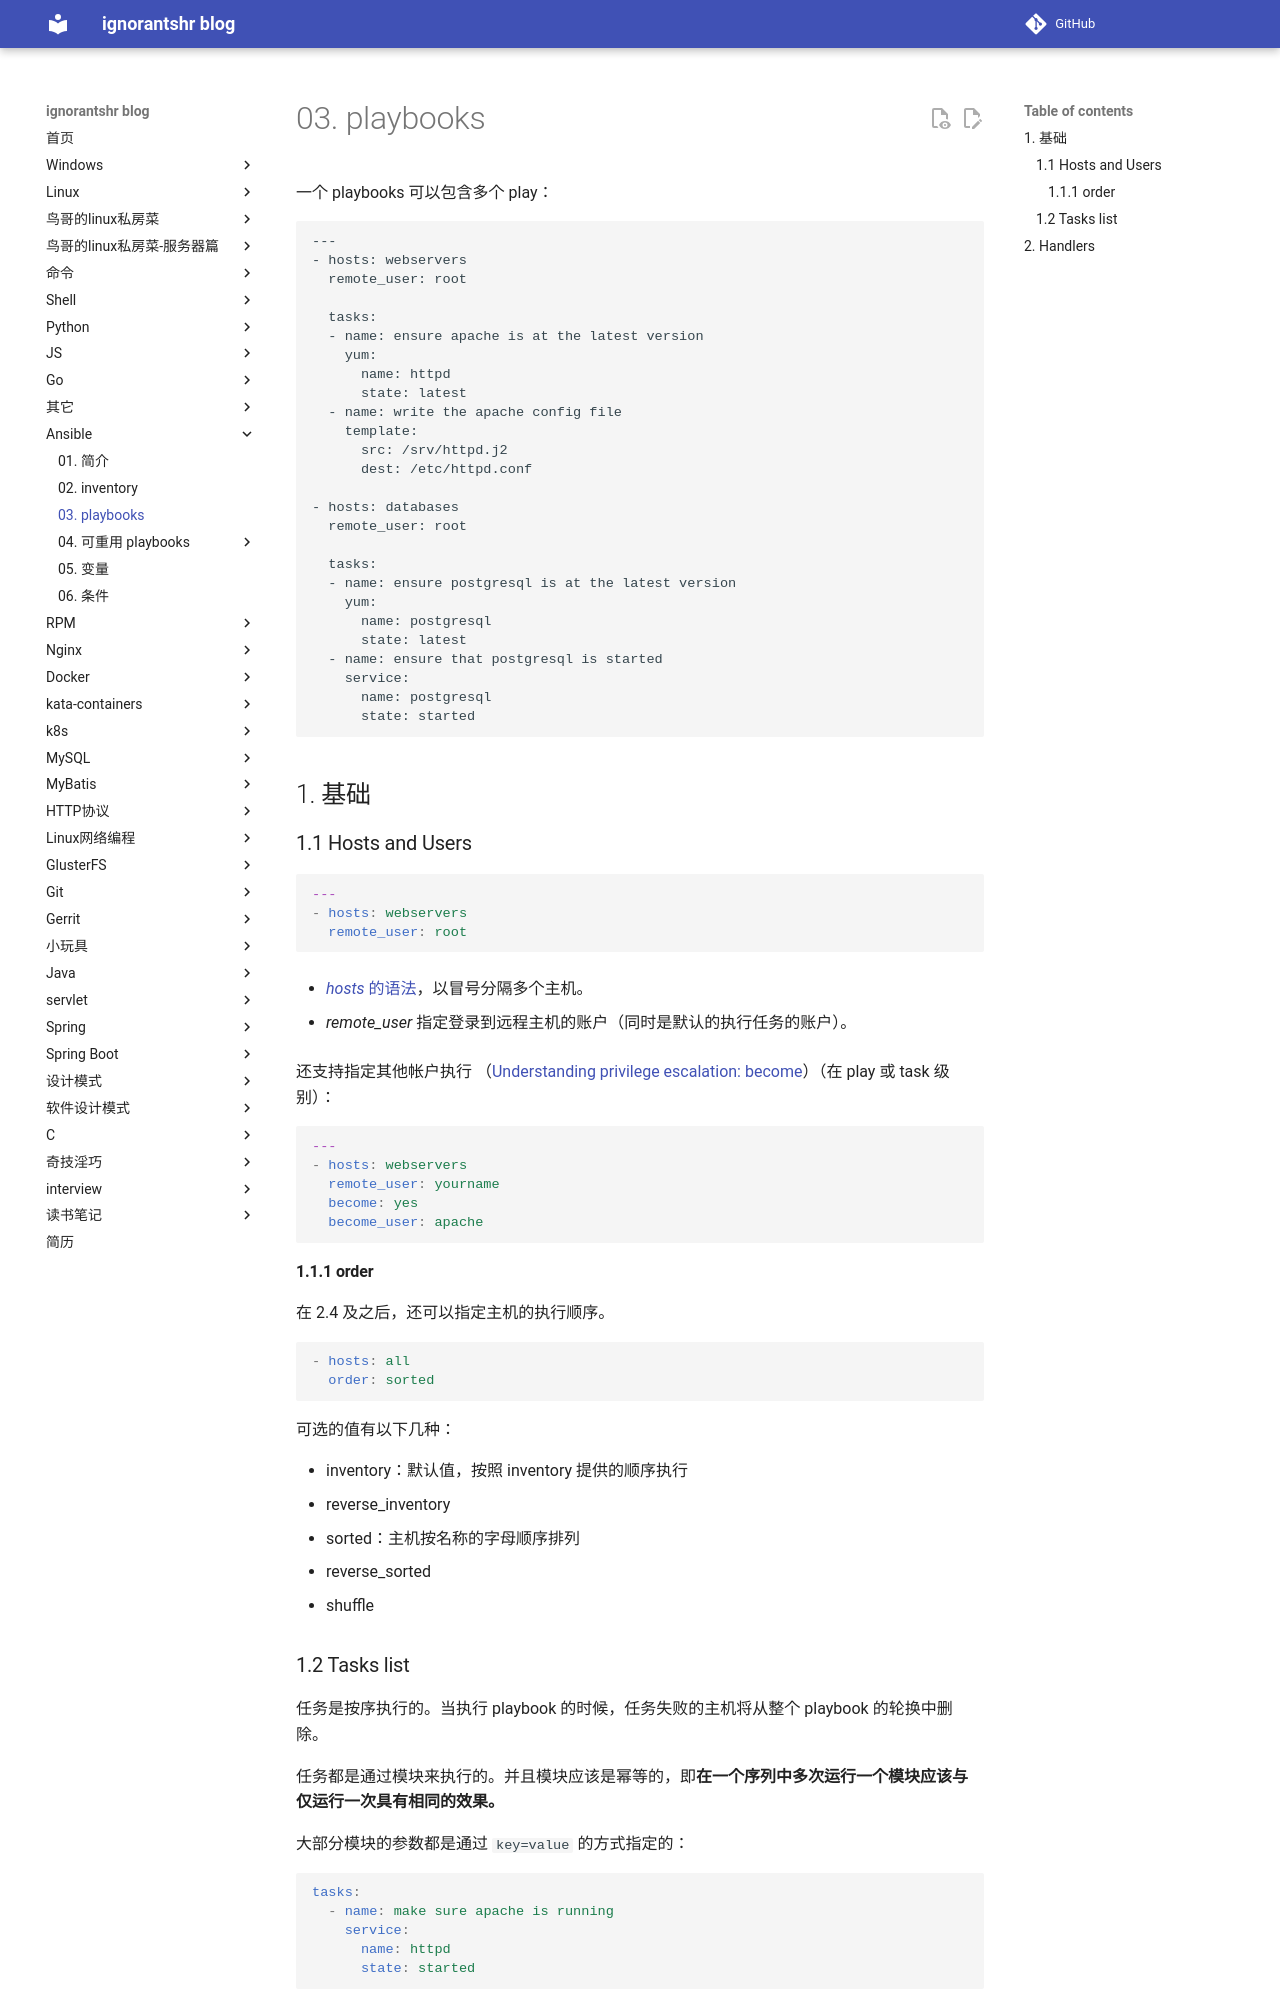

repository: ignorantshr/person-blog · page: ansible/03. playbooks/index.html · generator: mkdocs

一个 playbooks 可以包含多个 play：

```yml
---
- hosts: webservers
  remote_user: root

  tasks:
  - name: ensure apache is at the latest version
    yum:
      name: httpd
      state: latest
  - name: write the apache config file
    template:
      src: /srv/httpd.j2
      dest: /etc/httpd.conf

- hosts: databases
  remote_user: root

  tasks:
  - name: ensure postgresql is at the latest version
    yum:
      name: postgresql
      state: latest
  - name: ensure that postgresql is started
    service:
      name: postgresql
      state: started
```

## 基础

### Hosts and Users

```yaml
---
- hosts: webservers
  remote_user: root
```

- [*hosts* 的语法](https://docs.ansible.com/ansible/latest/user_guide/intro_patterns.html#intro-patterns)，以冒号分隔多个主机。

- *remote_user* 指定登录到远程主机的账户（同时是默认的执行任务的账户）。

还支持指定其他帐户执行 （[Understanding privilege escalation: become](https://docs.ansible.com/ansible/latest/user_guide/become.html#become)）（在  play 或 task 级别）：

```yaml
---
- hosts: webservers
  remote_user: yourname
  become: yes
  become_user: apache
```

#### order

在 2.4 及之后，还可以指定主机的执行顺序。

```yaml
- hosts: all
  order: sorted
```

可选的值有以下几种：

- inventory：默认值，按照 inventory 提供的顺序执行
- reverse_inventory
- sorted：主机按名称的字母顺序排列
- reverse_sorted
- shuffle
